Dataset: images (GitHub, 2026-1-NCC5/Projeto10). Classes: acucar, arroz, cafe, feijao, macarrao, outros.

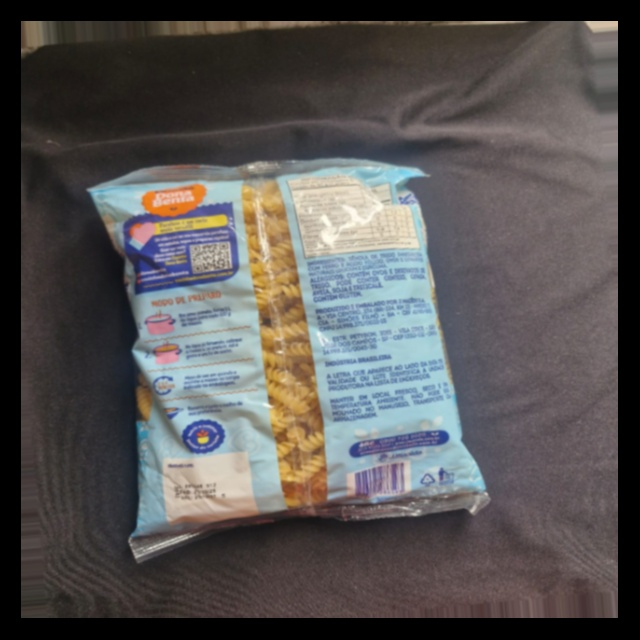
Label: macarrao

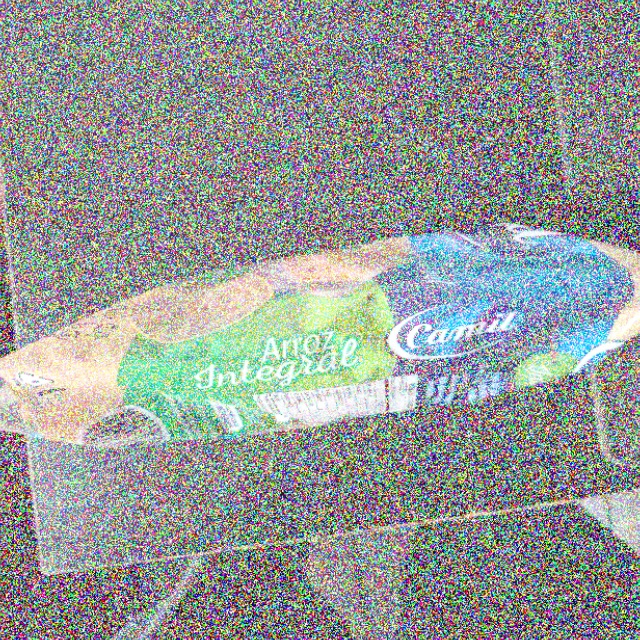
Label: arroz

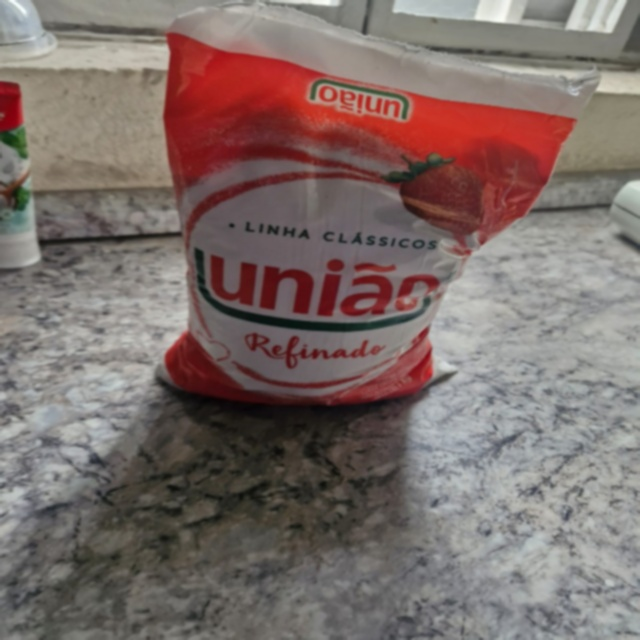
Label: outros

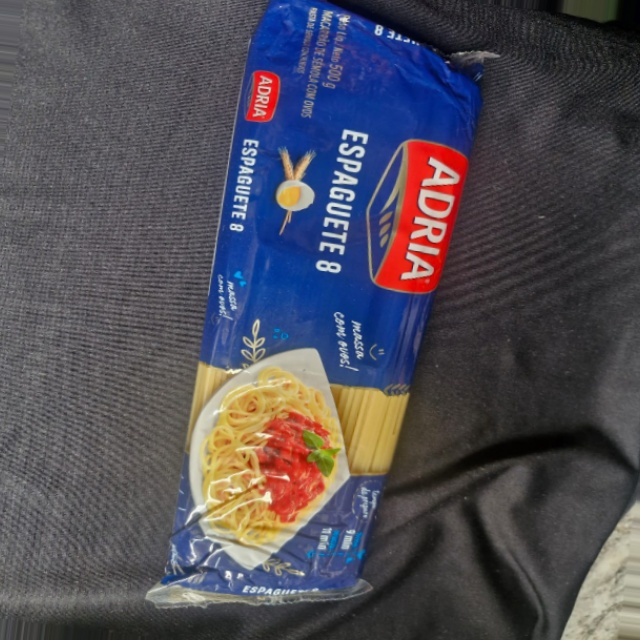
Label: outros

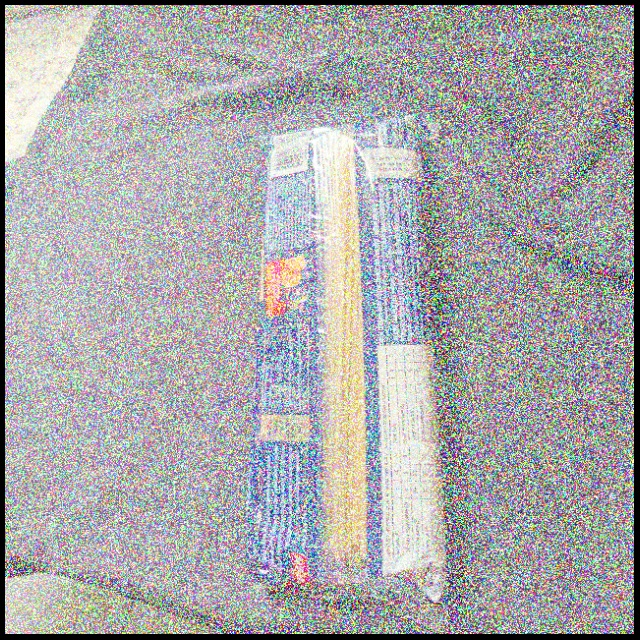
Label: outros

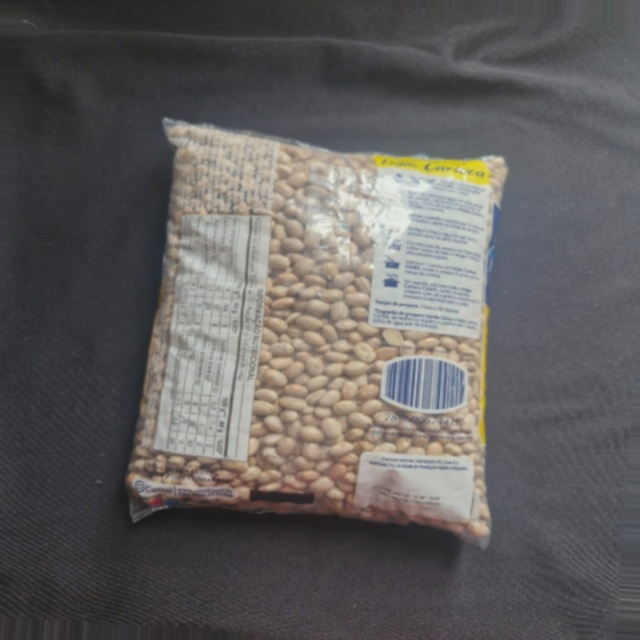
Label: feijao
